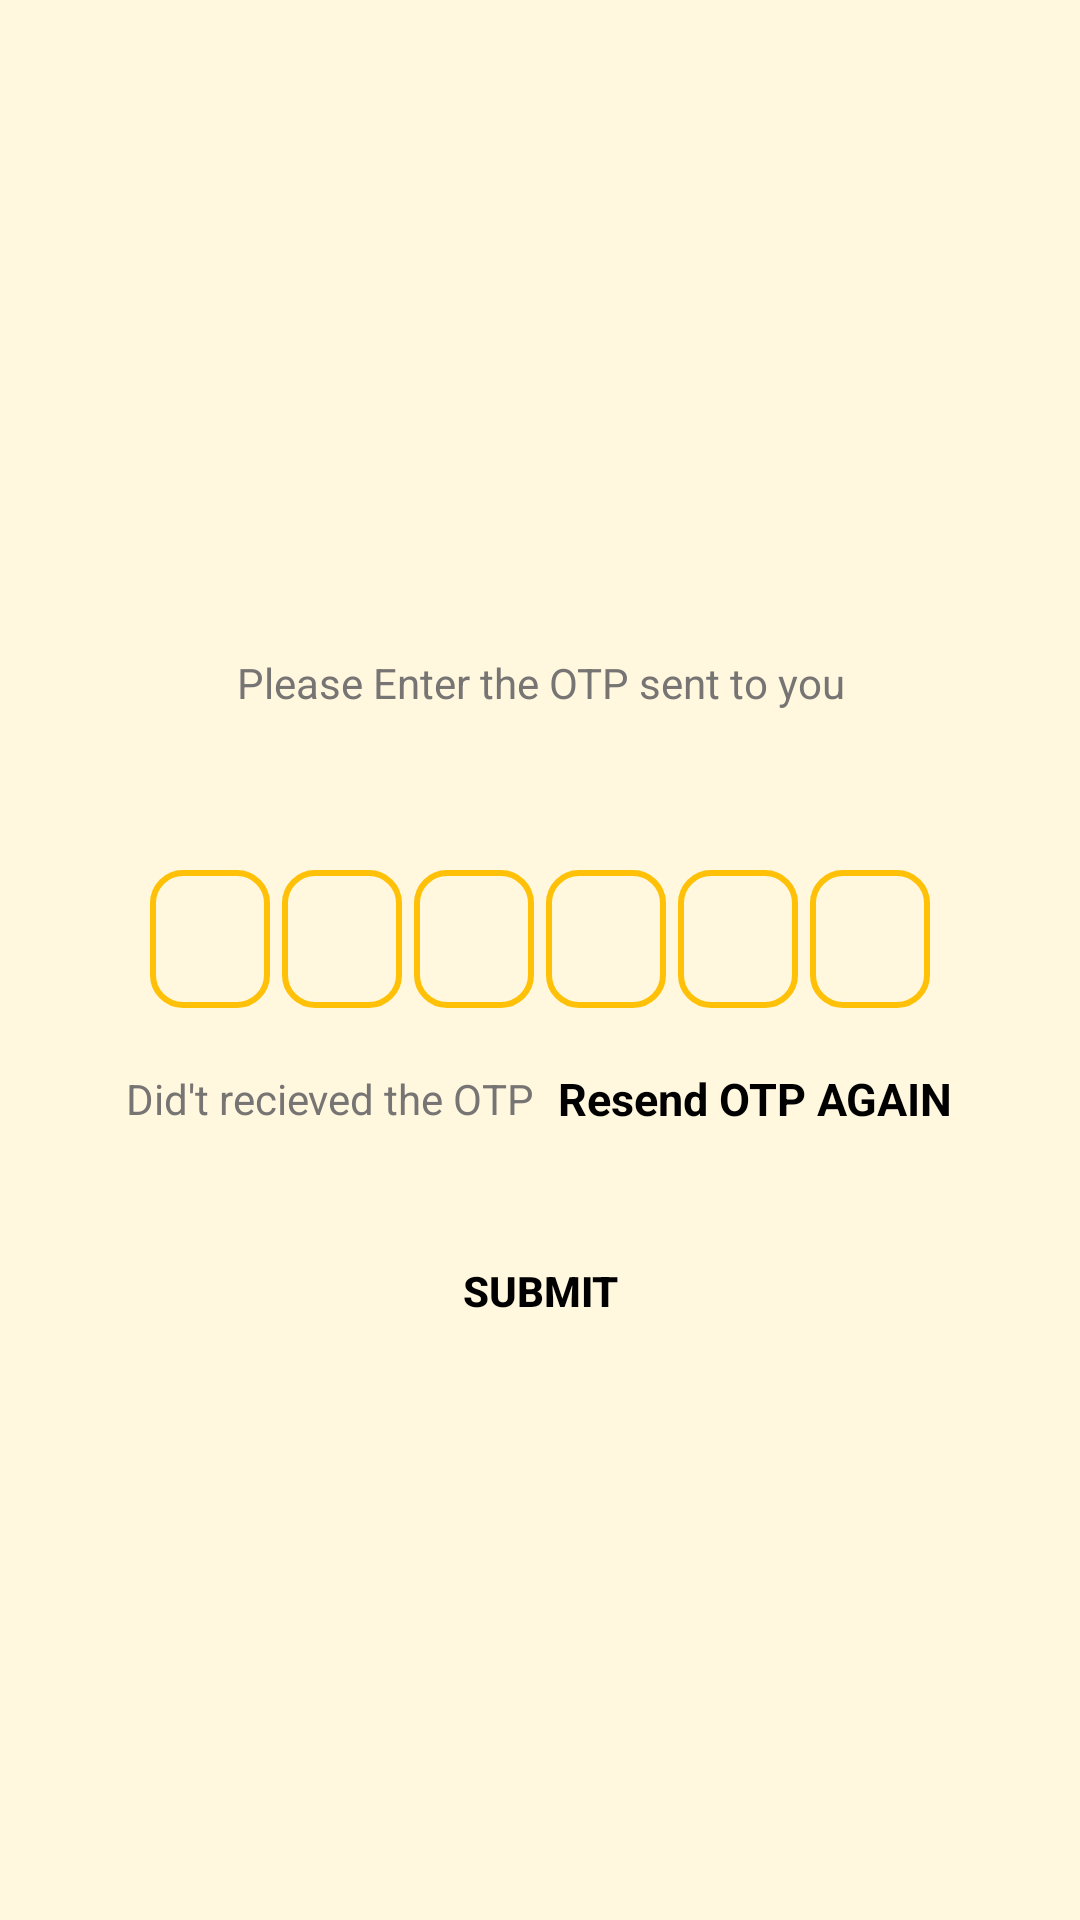

Produce the Android XML layout that renders to this screen, including the resource entries it uses.
<!-- AndroidManifest.xml: application theme Theme.OTPVerificationPractice -->
<!-- res/layout/activity_verification.xml -->
<?xml version="1.0" encoding="utf-8"?>
<ScrollView xmlns:android="http://schemas.android.com/apk/res/android"
    xmlns:app="http://schemas.android.com/apk/res-auto"
    xmlns:tools="http://schemas.android.com/tools"
    android:layout_width="match_parent"
    android:layout_height="match_parent"
    tools:context=".VerificationActivity"
    android:overScrollMode="never"
    android:scrollbars="none"
    android:background="#21FFC107"
    >

    <LinearLayout
        android:layout_width="match_parent"
        android:layout_height="match_parent"
        android:gravity="center_horizontal"
        android:orientation="vertical"
        tools:ignore="ExtraText">

        <ImageView
            android:layout_width="130dp"
            android:layout_height="130dp"
            android:layout_marginTop="80dp"
            android:contentDescription="@string/icon"
            android:src="@drawable/email"
            />

        <TextView
            android:layout_width="match_parent"
            android:layout_height="wrap_content"
            android:layout_marginStart="50dp"
            android:layout_marginLeft="50dp"
            android:layout_marginTop="8dp"
            android:layout_marginEnd="50dp"
            android:gravity="center"
            android:text="Please Enter the OTP sent to you"
            android:textColor="@color/colorTextSecond"
            android:textSize="14sp" />


        <TextView
            android:id="@+id/textMobileNumberShowTV"
            android:layout_width="match_parent"
            android:layout_height="wrap_content"
            android:layout_marginStart="50dp"
            android:layout_marginTop="4dp"
            android:layout_marginEnd="50dp"
            android:layout_gravity="center"
            android:textColor="@color/colorTextFirst"
            android:textSize="14sp"
            android:textStyle="bold"/>



        <LinearLayout
            android:layout_width="match_parent"
            android:layout_height="wrap_content"
            android:layout_marginTop="30dp"
            android:gravity="center"
            android:orientation="horizontal">

            <EditText
                android:id="@+id/inputOtp1"
                android:background="@drawable/backgroundbox"
                android:layout_width="40dp"
                android:layout_height="46dp"
                android:gravity="center"
                android:imeOptions="actionNext"
                android:importantForAutofill="no"
                android:inputType="number"
                android:maxLength="1"
                android:textColor="@color/colorTextFirst"
                android:textSize="24sp"
                android:textStyle="bold"
                tools:ignore="labelFor" />

            <EditText
                android:id="@+id/inputOtp2"
                android:background="@drawable/backgroundbox"
                android:layout_width="40dp"
                android:layout_height="46dp"
                android:layout_marginStart="4dp"
                android:layout_marginLeft="4dp"
                android:gravity="center"
                android:imeOptions="actionNext"
                android:importantForAutofill="no"
                android:inputType="number"
                android:maxLength="1"
                android:textColor="@color/colorTextFirst"
                android:textSize="24sp"
                android:textStyle="bold"
                tools:ignore="labelFor" />

            <EditText
                android:id="@+id/inputOtp3"
                android:background="@drawable/backgroundbox"
                android:layout_width="40dp"
                android:layout_height="46dp"
                android:layout_marginStart="4dp"
                android:layout_marginLeft="4dp"
                android:gravity="center"
                android:imeOptions="actionNext"
                android:importantForAutofill="no"
                android:inputType="number"
                android:maxLength="1"
                android:textColor="@color/colorTextFirst"
                android:textSize="24sp"
                android:textStyle="bold"
                tools:ignore="labelFor" />
            <EditText
                android:id="@+id/inputOtp4"
                android:background="@drawable/backgroundbox"
                android:layout_width="40dp"
                android:layout_height="46dp"
                android:layout_marginStart="4dp"
                android:layout_marginLeft="4dp"
                android:gravity="center"
                android:imeOptions="actionNext"
                android:importantForAutofill="no"
                android:inputType="number"
                android:maxLength="1"
                android:textColor="@color/colorTextFirst"
                android:textSize="24sp"
                android:textStyle="bold"
                tools:ignore="labelFor" />
            <EditText
                android:id="@+id/inputOtp5"
                android:background="@drawable/backgroundbox"
                android:layout_width="40dp"
                android:layout_height="46dp"
                android:layout_marginStart="4dp"
                android:layout_marginLeft="4dp"
                android:gravity="center"
                android:imeOptions="actionNext"
                android:importantForAutofill="no"
                android:inputType="number"
                android:maxLength="1"
                android:textColor="@color/colorTextFirst"
                android:textSize="24sp"
                android:textStyle="bold"
                tools:ignore="labelFor" />
            <EditText
                android:id="@+id/inputOtp6"
                android:background="@drawable/backgroundbox"
                android:layout_width="40dp"
                android:layout_height="46dp"
                android:layout_marginStart="4dp"
                android:layout_marginLeft="4dp"
                android:gravity="center"
                android:imeOptions="actionNext"
                android:importantForAutofill="no"
                android:inputType="number"
                android:maxLength="1"
                android:textColor="@color/colorTextFirst"
                android:textSize="24sp"
                android:textStyle="bold"
                tools:ignore="labelFor" />
        </LinearLayout>


        <LinearLayout
            android:layout_width="match_parent"
            android:layout_height="wrap_content"
            android:layout_marginTop="20dp"
            android:gravity="center"
            android:orientation="horizontal" >

            <TextView
                android:layout_width="wrap_content"
                android:layout_height="wrap_content"
                android:text="Did't recieved the OTP"
                android:textColor="@color/colorTextSecond"
                android:textSize="14sp" />

            <TextView
                android:id="@+id/textResendOtpTV"
                android:layout_width="wrap_content"
                android:layout_height="wrap_content"
                android:layout_marginStart="8dp"
                android:text="Resend OTP AGAIN"
                android:layout_marginLeft="8dp"
                android:textColor="@color/colorTextFirst"
                android:textSize="15sp"
                android:textStyle="bold" />

        </LinearLayout>

        <FrameLayout
            android:layout_width="match_parent"
            android:layout_height="wrap_content" >

            <Button
                android:id="@+id/buttonOtpSubmit"
                android:layout_width="match_parent"
                android:layout_height="wrap_content"
                android:text="Submit"
                android:layout_margin="30dp"
                android:textColor="@color/colorTextFirst"
                android:textStyle="bold"
                android:background="@drawable/backbutton"
                />

            <ProgressBar
                android:id="@+id/progressbar_verify_otp"
                android:layout_width="35dp"
                android:layout_height="35dp"
                android:layout_gravity="center"
                android:visibility="gone" />
        </FrameLayout>

    </LinearLayout>


</ScrollView>
<!-- resources referenced by this layout -->
<resources>
  <color name="colorTextFirst">#FF000000</color>
  <color name="colorTextSecond">#777474</color>
  <!-- drawable backgroundbox (drawable) -->
  <?xml version="1.0" encoding="utf-8"?>
  <shape xmlns:android="http://schemas.android.com/apk/res/android"
      android:shape="rectangle">
  
      <stroke android:width="2dp"
          android:color="@color/colorPrimary"/>
  
      <corners
          android:radius="10dp" />
  
  
  </shape>
  <string name="icon">Icon</string>
  <style name="Theme.OTPVerificationPractice" parent="Theme.MaterialComponents.DayNight.DarkActionBar">
          
          <item name="colorPrimary">@color/purple_500</item>
          <item name="colorPrimaryVariant">@color/purple_700</item>
          <item name="colorOnPrimary">@color/white</item>
          
          <item name="colorSecondary">@color/teal_200</item>
          <item name="colorSecondaryVariant">@color/teal_700</item>
          <item name="colorOnSecondary">@color/black</item>
          
          <item name="android:statusBarColor">?attr/colorPrimaryVariant</item>
          
      </style>
  <color name="colorPrimary">#FFC107</color>
  <color name="purple_500">#FF6200EE</color>
  <color name="purple_700">#FF3700B3</color>
  <color name="white">#FFFFFFFF</color>
  <color name="teal_200">#FF03DAC5</color>
  <color name="teal_700">#FF018786</color>
  <color name="black">#FF000000</color>
</resources>
